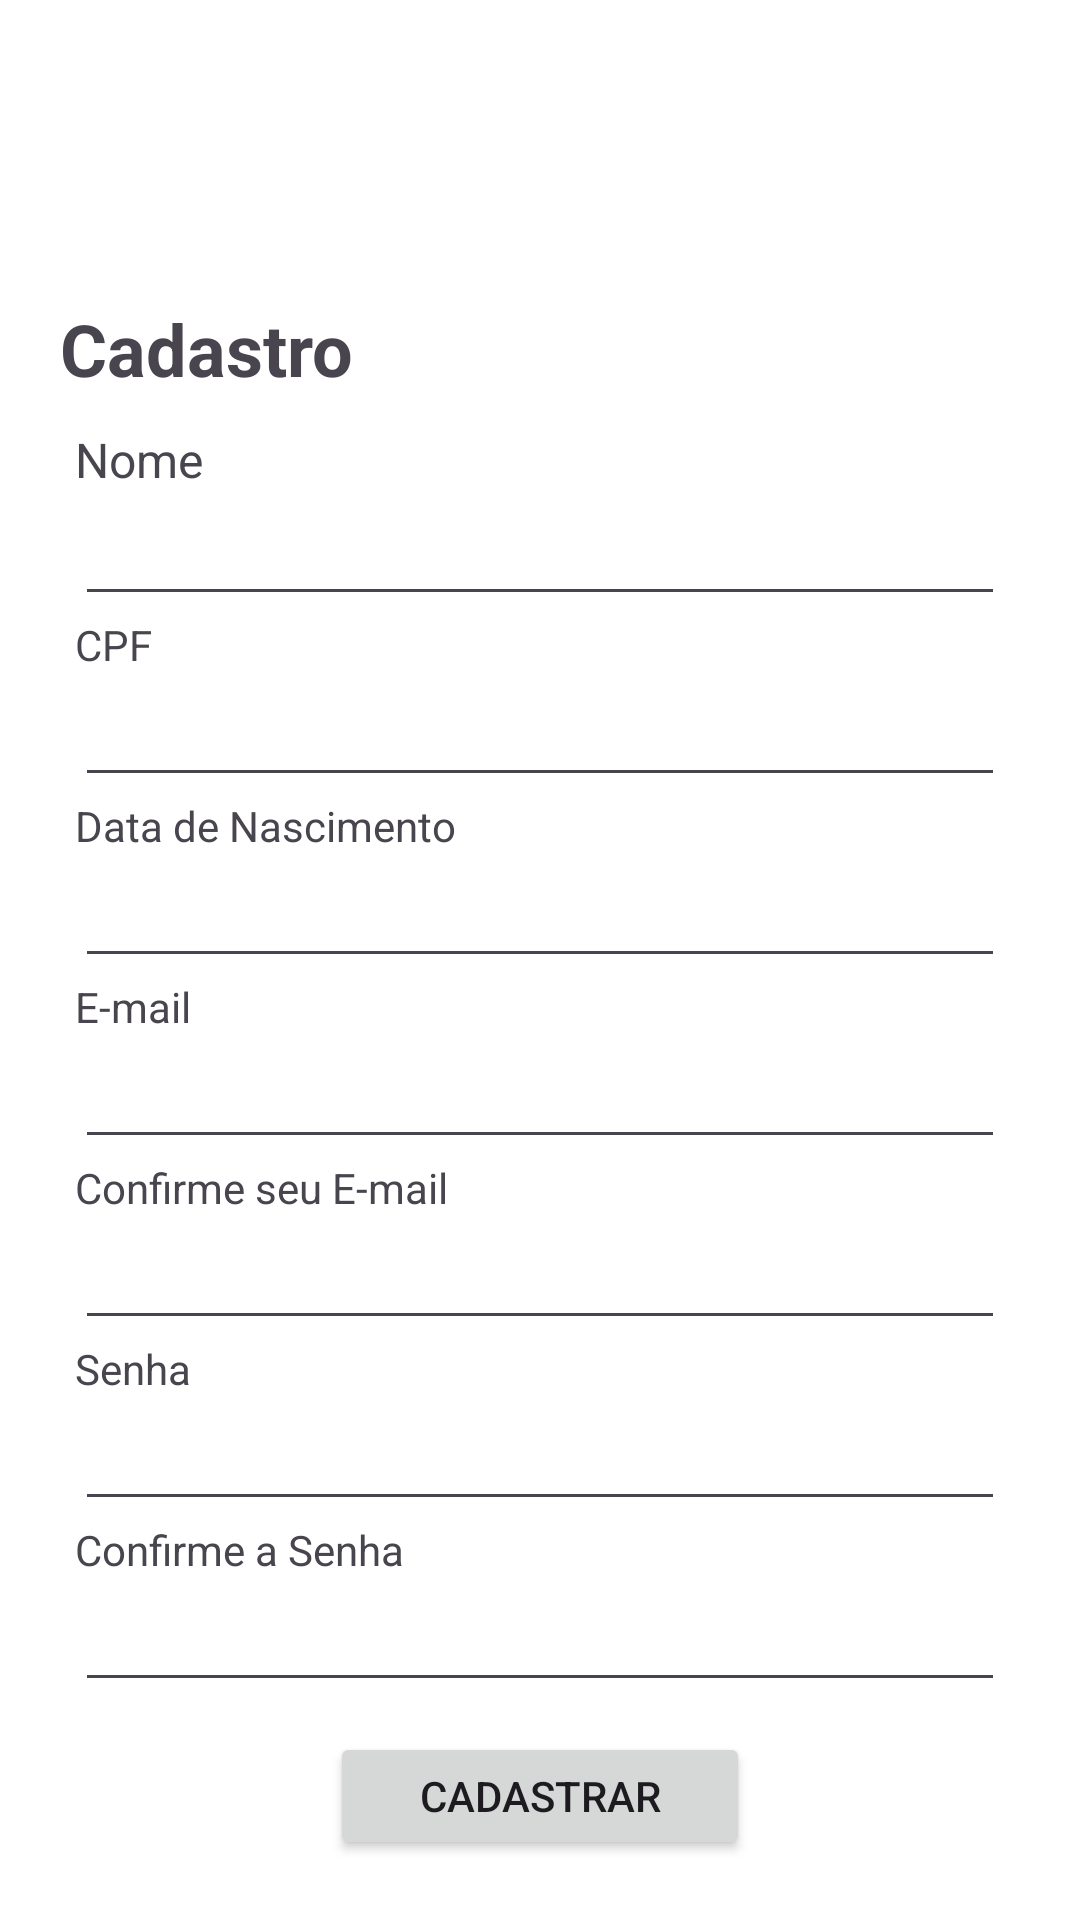

Android layout source for this screen:
<!-- AndroidManifest.xml: application theme Theme.GoumertLOG_Mobile_New -->
<!-- res/layout/activity_cadastro_pessoa.xml -->
<?xml version="1.0" encoding="utf-8"?>
<androidx.constraintlayout.widget.ConstraintLayout xmlns:android="http://schemas.android.com/apk/res/android"
    xmlns:app="http://schemas.android.com/apk/res-auto"
    xmlns:tools="http://schemas.android.com/tools"
    android:layout_width="match_parent"
    android:layout_height="match_parent"
    tools:context=".CadastroPessoaActivity">

    <LinearLayout
        android:layout_width="match_parent"
        android:layout_height="match_parent"
        android:orientation="vertical">

        <Space
            android:layout_width="match_parent"
            android:layout_height="80dp" />

        <TextView
            android:id="@+id/textView"
            android:layout_width="match_parent"
            android:layout_height="wrap_content"
            android:layout_marginLeft="20dp"
            android:layout_marginTop="20dp"
            android:layout_marginRight="20dp"
            android:text="Cadastro"
            android:textSize="24sp"
            android:textStyle="bold" />

        <TextView
            android:id="@+id/textView5"
            android:layout_width="match_parent"
            android:layout_height="wrap_content"
            android:layout_marginLeft="25dp"
            android:layout_marginTop="10dp"
            android:layout_marginRight="25dp"
            android:text="Nome"
            android:textSize="16sp" />

        <EditText
            android:id="@+id/textComentarios"
            style="@style/Widget.AppCompat.AutoCompleteTextView"
            android:layout_width="match_parent"
            android:layout_height="wrap_content"
            android:layout_marginLeft="25dp"
            android:layout_marginRight="25dp"
            android:ems="10"
            android:inputType="text" />

        <TextView
            android:id="@+id/textView16"
            android:layout_width="match_parent"
            android:layout_height="wrap_content"
            android:layout_marginLeft="25dp"
            android:layout_marginRight="25dp"
            android:text="CPF" />

        <EditText
            android:id="@+id/textNumberCPF"
            android:layout_width="match_parent"
            android:layout_height="wrap_content"
            android:layout_marginLeft="25dp"
            android:layout_marginRight="25dp"
            android:ems="10"
            android:inputType="number" />

        <TextView
            android:id="@+id/textView7"
            android:layout_width="match_parent"
            android:layout_height="wrap_content"
            android:layout_marginLeft="25dp"
            android:layout_marginRight="25dp"
            android:text="Data de Nascimento" />

        <EditText
            android:id="@+id/textDateNascimento"
            android:layout_width="match_parent"
            android:layout_height="wrap_content"
            android:layout_marginLeft="25dp"
            android:layout_marginRight="25dp"
            android:ems="10"
            android:inputType="date" />

        <TextView
            android:id="@+id/textView8"
            android:layout_width="match_parent"
            android:layout_height="wrap_content"
            android:layout_marginLeft="25dp"
            android:layout_marginRight="25dp"
            android:text="E-mail" />

        <EditText
            android:id="@+id/textEmail"
            android:layout_width="match_parent"
            android:layout_height="wrap_content"
            android:layout_marginLeft="25dp"
            android:layout_marginRight="25dp"
            android:ems="10"
            android:inputType="text" />

        <TextView
            android:id="@+id/textView9"
            android:layout_width="match_parent"
            android:layout_height="wrap_content"
            android:layout_marginLeft="25dp"
            android:layout_marginRight="25dp"
            android:text="Confirme seu E-mail" />

        <EditText
            android:id="@+id/textConfirmeEmail"
            android:layout_width="match_parent"
            android:layout_height="wrap_content"
            android:layout_marginLeft="25dp"
            android:layout_marginRight="25dp"
            android:ems="10"
            android:inputType="text" />

        <TextView
            android:id="@+id/textView10"
            android:layout_width="match_parent"
            android:layout_height="wrap_content"
            android:layout_marginLeft="25dp"
            android:layout_marginRight="25dp"
            android:text="Senha" />

        <EditText
            android:id="@+id/textPasswordSenha"
            android:layout_width="match_parent"
            android:layout_height="wrap_content"
            android:layout_marginLeft="25dp"
            android:layout_marginRight="25dp"
            android:ems="10"
            android:inputType="text" />

        <TextView
            android:id="@+id/textView11"
            android:layout_width="match_parent"
            android:layout_height="wrap_content"
            android:layout_marginLeft="25dp"
            android:layout_marginRight="25dp"
            android:text="Confirme a Senha" />

        <EditText
            android:id="@+id/textPasswordConfirmar"
            android:layout_width="match_parent"
            android:layout_height="wrap_content"
            android:layout_marginLeft="25dp"
            android:layout_marginRight="25dp"
            android:ems="10"
            android:inputType="text" />

        <Button
            android:id="@+id/buttonCadastrar"
            android:layout_width="match_parent"
            android:layout_height="wrap_content"
            android:layout_marginLeft="110dp"
            android:layout_marginTop="10dp"
            android:layout_marginRight="110dp"
            android:layout_marginBottom="20dp"
            android:text="Cadastrar" />
        <ProgressBar
            android:id="@+id/progressBar2"
            style="?android:attr/progressBarStyle"
            android:visibility="gone"
            android:layout_width="match_parent"
            android:layout_height="wrap_content" />
    </LinearLayout>

</androidx.constraintlayout.widget.ConstraintLayout>
<!-- resources referenced by this layout -->
<resources>
  <style name="Theme.GoumertLOG_Mobile_New" parent="Base.Theme.GoumertLOG_Mobile_New" />
  <style name="Base.Theme.GoumertLOG_Mobile_New" parent="Theme.Material3.DayNight.NoActionBar">
          
          
          <item name="android:windowBackground">@color/white</item>
          
          <item name="colorPrimary">@color/light_button_red</item>
      </style>
  <color name="white">#FFFFFFFF</color>
  <color name="light_button_red">#FF0000</color>
</resources>
